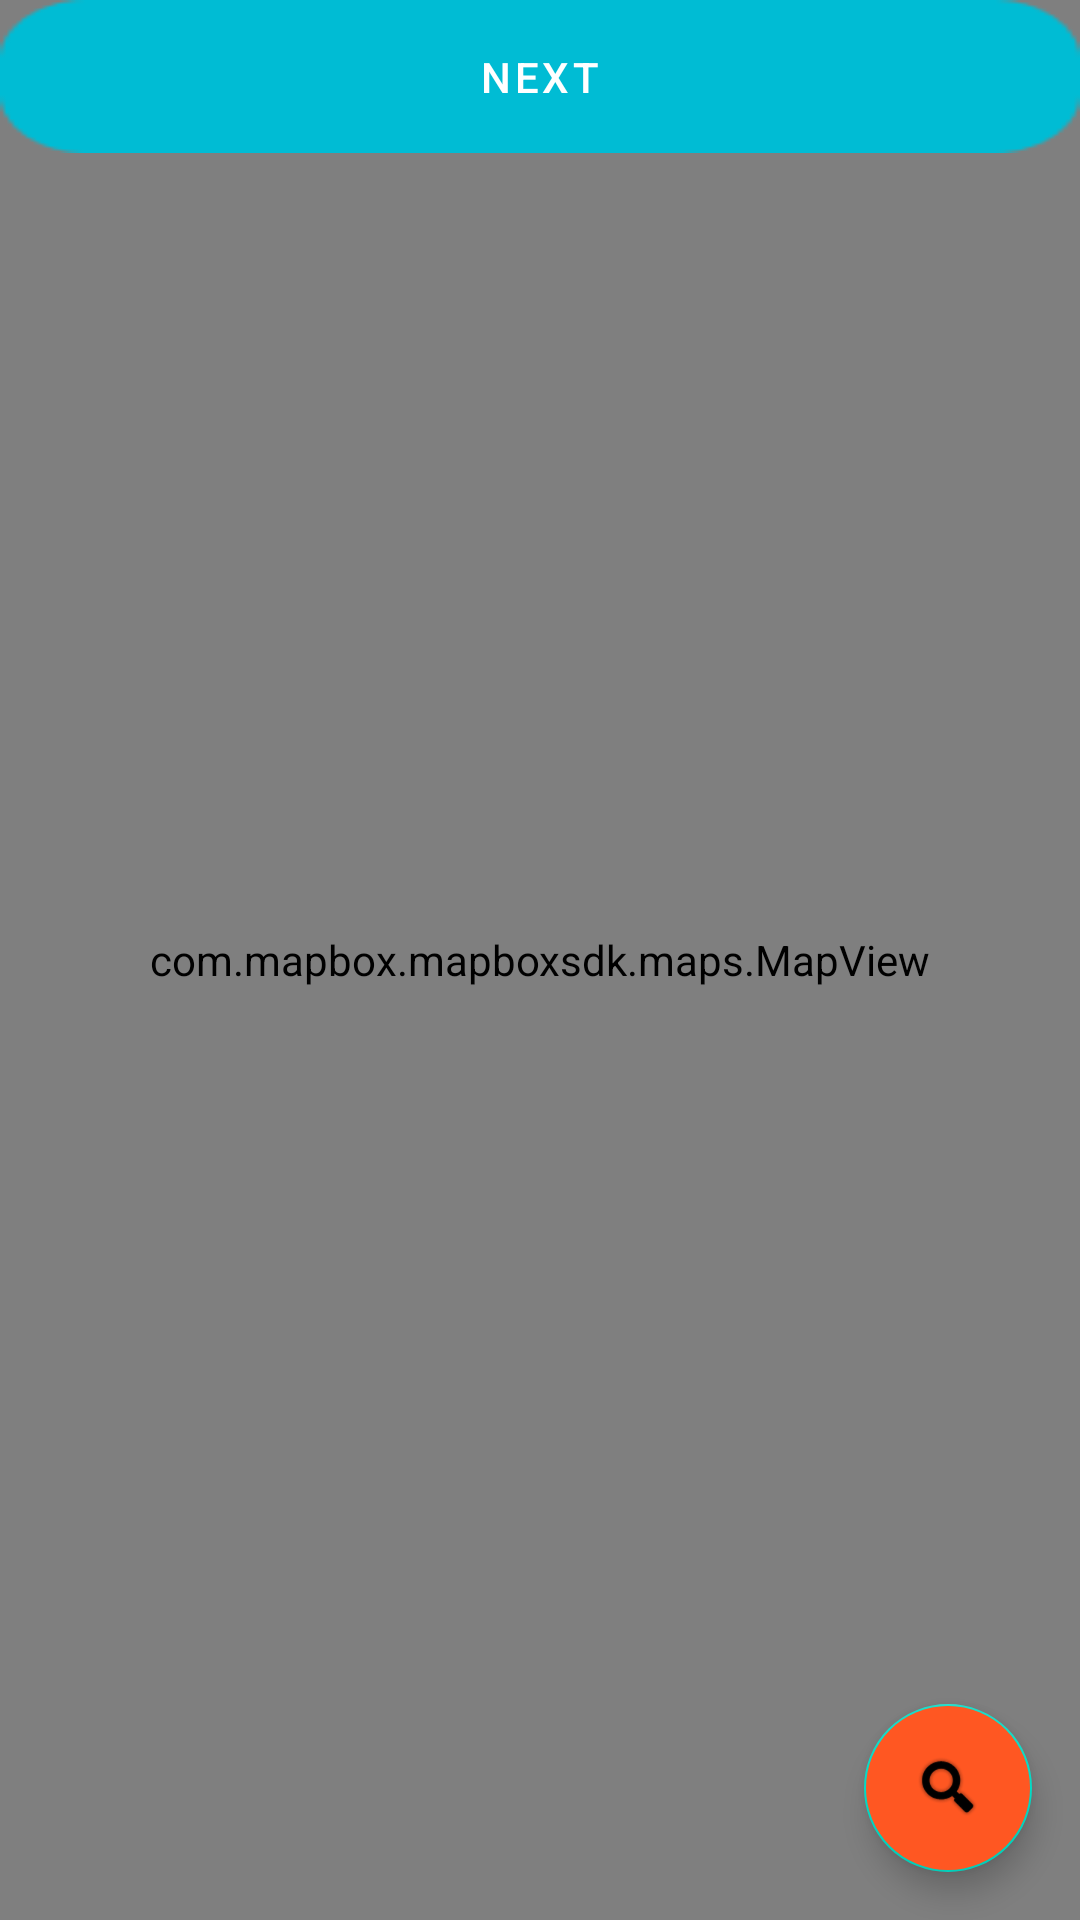

Android layout source for this screen:
<!-- AndroidManifest.xml: application theme AppTheme -->
<!-- res/layout/fragment_cleaner_save_location.xml -->
<?xml version="1.0" encoding="utf-8"?>

<androidx.coordinatorlayout.widget.CoordinatorLayout xmlns:android="http://schemas.android.com/apk/res/android"
    xmlns:app="http://schemas.android.com/apk/res-auto"
    xmlns:mapbox="http://schemas.android.com/apk/res-auto"
    android:background="#FFFFFF"
    android:layout_width="match_parent"
    android:layout_height="match_parent">



    <com.mapbox.mapboxsdk.maps.MapView
        android:id="@+id/mapView"
        android:layout_width="match_parent"
        android:layout_height="match_parent"
        mapbox:mapbox_cameraZoom="0.346515"
        >

        <ImageView
            android:layout_width="50dp"
            android:layout_height="50dp"
            android:src="@drawable/ic_marker"
            android:layout_gravity="center"/>

    </com.mapbox.mapboxsdk.maps.MapView>

    <com.google.android.material.floatingactionbutton.FloatingActionButton
        android:id="@+id/fab_location_search"
        android:layout_width="wrap_content"
        android:layout_height="wrap_content"
        android:layout_gravity="end|bottom"
        android:layout_margin="16dp"
        android:backgroundTint="@color/colorAccent"
        android:tint="@android:color/white"
        app:srcCompat="@android:drawable/ic_search_category_default" />

    <com.google.android.material.button.MaterialButton
        android:id="@+id/button4"
        android:layout_width="match_parent"
        android:layout_height="wrap_content"
        android:background="@drawable/black_back_ground_button"
        android:textColor="#FFFFFF"
        android:text="Next" />

    <ProgressBar
        android:id="@+id/load_bar"
        style="?android:attr/progressBarStyle"
        android:layout_width="wrap_content"
        android:layout_gravity="center"
        android:visibility="gone"
        android:layout_height="wrap_content" />

</androidx.coordinatorlayout.widget.CoordinatorLayout>
<!-- resources referenced by this layout -->
<resources>
  <color name="colorAccent">#FF5722</color>
  <!-- drawable black_back_ground_button: png bitmap (drawable, 750 bytes) -->
  <!-- drawable ic_marker (drawable) -->
  <vector xmlns:android="http://schemas.android.com/apk/res/android"
      android:width="464dp"
      android:height="464dp"
      android:viewportWidth="464"
      android:viewportHeight="464">
  
    <path
        android:pathData="m216,160h32v256c0,8.836 -7.164,16 -16,16s-16,-7.164 -16,-16zM216,160"
        android:fillColor="#1C0501"/>
    <path
        android:pathData="m328,96c0,53.02 -42.98,96 -96,96s-96,-42.98 -96,-96 42.98,-96 96,-96 96,42.98 96,96zM328,96"
        android:fillColor="#5D2BB6"/>
    <path
        android:pathData="m296,96c0,35.348 -28.652,64 -64,64s-64,-28.652 -64,-64 28.652,-64 64,-64 64,28.652 64,64zM296,96"
        android:fillColor="#FFFFFF"/>
  </vector>
  <style name="AppTheme" parent="Theme.MaterialComponents.Light.NoActionBar">
          
          <item name="colorPrimary">@color/blue_500</item>
          <item name="colorPrimaryVariant">@color/blue_700</item>
          <item name="colorOnPrimary">@color/orange_200</item>
          
          <item name="colorSecondary">@color/teal_200</item>
          <item name="colorSecondaryVariant">@color/orange_200</item>
          <item name="colorOnSecondary">@color/black</item>
          
          <item name="android:statusBarColor" tools:targetApi="l">?attr/colorPrimaryVariant</item>
          
      </style>
  <color name="blue_500">#00BCD4</color>
  <color name="blue_700">#0097A7</color>
  <color name="orange_200">#FF5722</color>
  <color name="teal_200">#FF03DAC5</color>
  <color name="black">#FF000000</color>
</resources>
